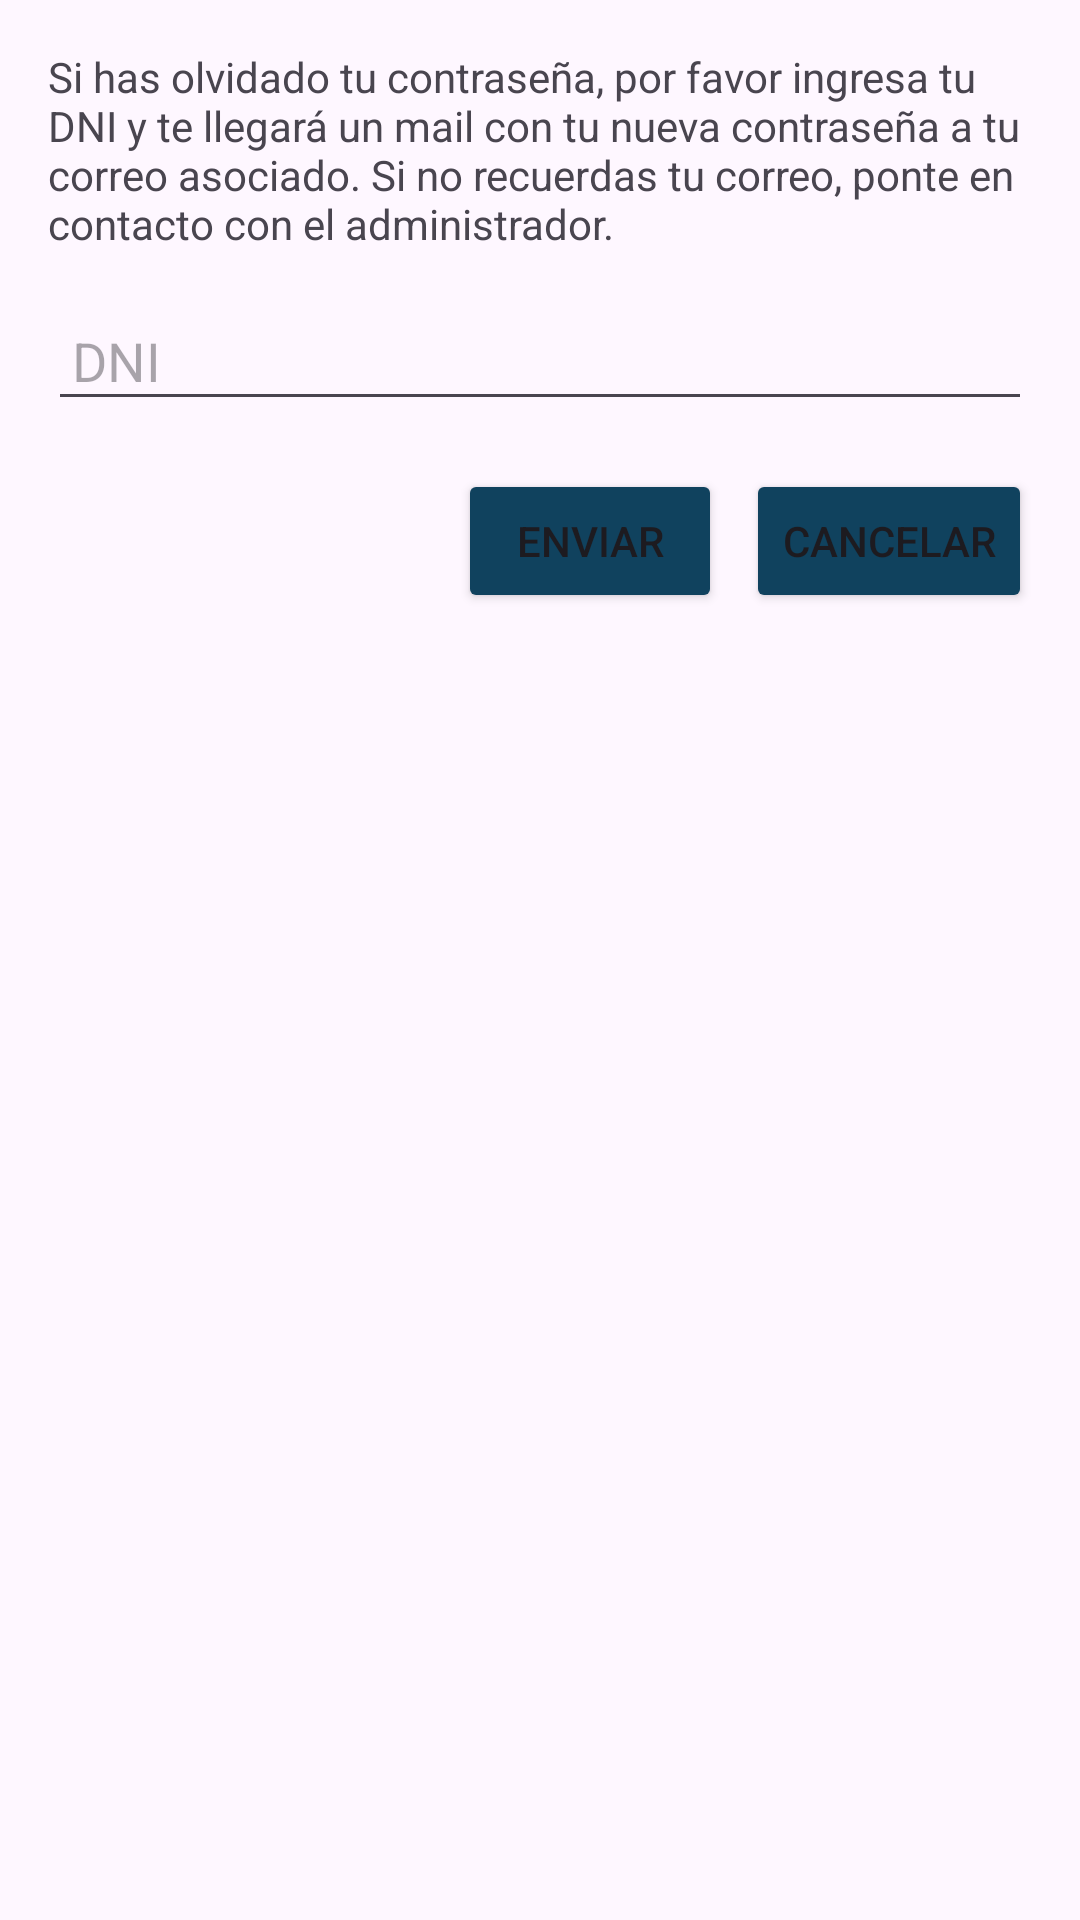

Android layout source for this screen:
<!-- AndroidManifest.xml: application theme Theme.GABI -->
<!-- res/layout/dialog_recuperar_contrasena.xml -->
<?xml version="1.0" encoding="utf-8"?>
<LinearLayout xmlns:android="http://schemas.android.com/apk/res/android"
    android:layout_width="match_parent"
    android:layout_height="match_parent"
    android:orientation="vertical"
    android:padding="16dp">

    <TextView
        android:layout_width="match_parent"
        android:layout_height="wrap_content"
        android:text="Si has olvidado tu contraseña, por favor ingresa tu DNI y te llegará un mail con tu nueva contraseña a tu correo asociado. Si no recuerdas tu correo, ponte en contacto con el administrador."
        android:textSize="14sp"
        android:paddingBottom="16dp" />

    <EditText
        android:id="@+id/dniEditText"
        android:layout_width="match_parent"
        android:layout_height="wrap_content"
        android:hint="DNI"
        android:inputType="text"
        android:padding="8dp" />

    <LinearLayout
        android:layout_width="match_parent"
        android:layout_height="wrap_content"
        android:orientation="horizontal"
        android:gravity="end"
        android:layout_marginTop="16dp">

        <Button
            android:id="@+id/btnEnviar"
            android:layout_width="wrap_content"
            android:layout_height="wrap_content"
            android:text="Enviar"
            android:backgroundTint="@color/turquesa" />

        <Button
            android:id="@+id/btnCancelar"
            android:layout_width="wrap_content"
            android:layout_height="wrap_content"
            android:text="Cancelar"
            android:backgroundTint="@color/turquesa"
            android:layout_marginLeft="8dp" />
    </LinearLayout>
</LinearLayout>
<!-- resources referenced by this layout -->
<resources>
  <color name="turquesa">#10425E</color>
  <style name="Theme.GABI" parent="Base.Theme.GABI" />
  <style name="Base.Theme.GABI" parent="Theme.Material3.DayNight.NoActionBar">
          <item name="colorPrimary">@color/barra_superior</item>
          <item name="colorPrimaryVariant">#FFFFFF</item>
          <item name="colorOnPrimary">@color/white</item>
          
          <item name="colorSecondary">@color/teal_200</item>
          <item name="colorSecondaryVariant">@color/teal_700</item>
          <item name="colorOnSecondary">@color/black</item>
          
          <item name="android:statusBarColor">@color/teal_700</item>
  
      </style>
  <color name="barra_superior">#10425E</color>
  <color name="white">#FFFFFFFF</color>
  <color name="teal_200">#FF03DAC5</color>
  <color name="teal_700">#FF018786</color>
  <color name="black">#FF000000</color>
</resources>
